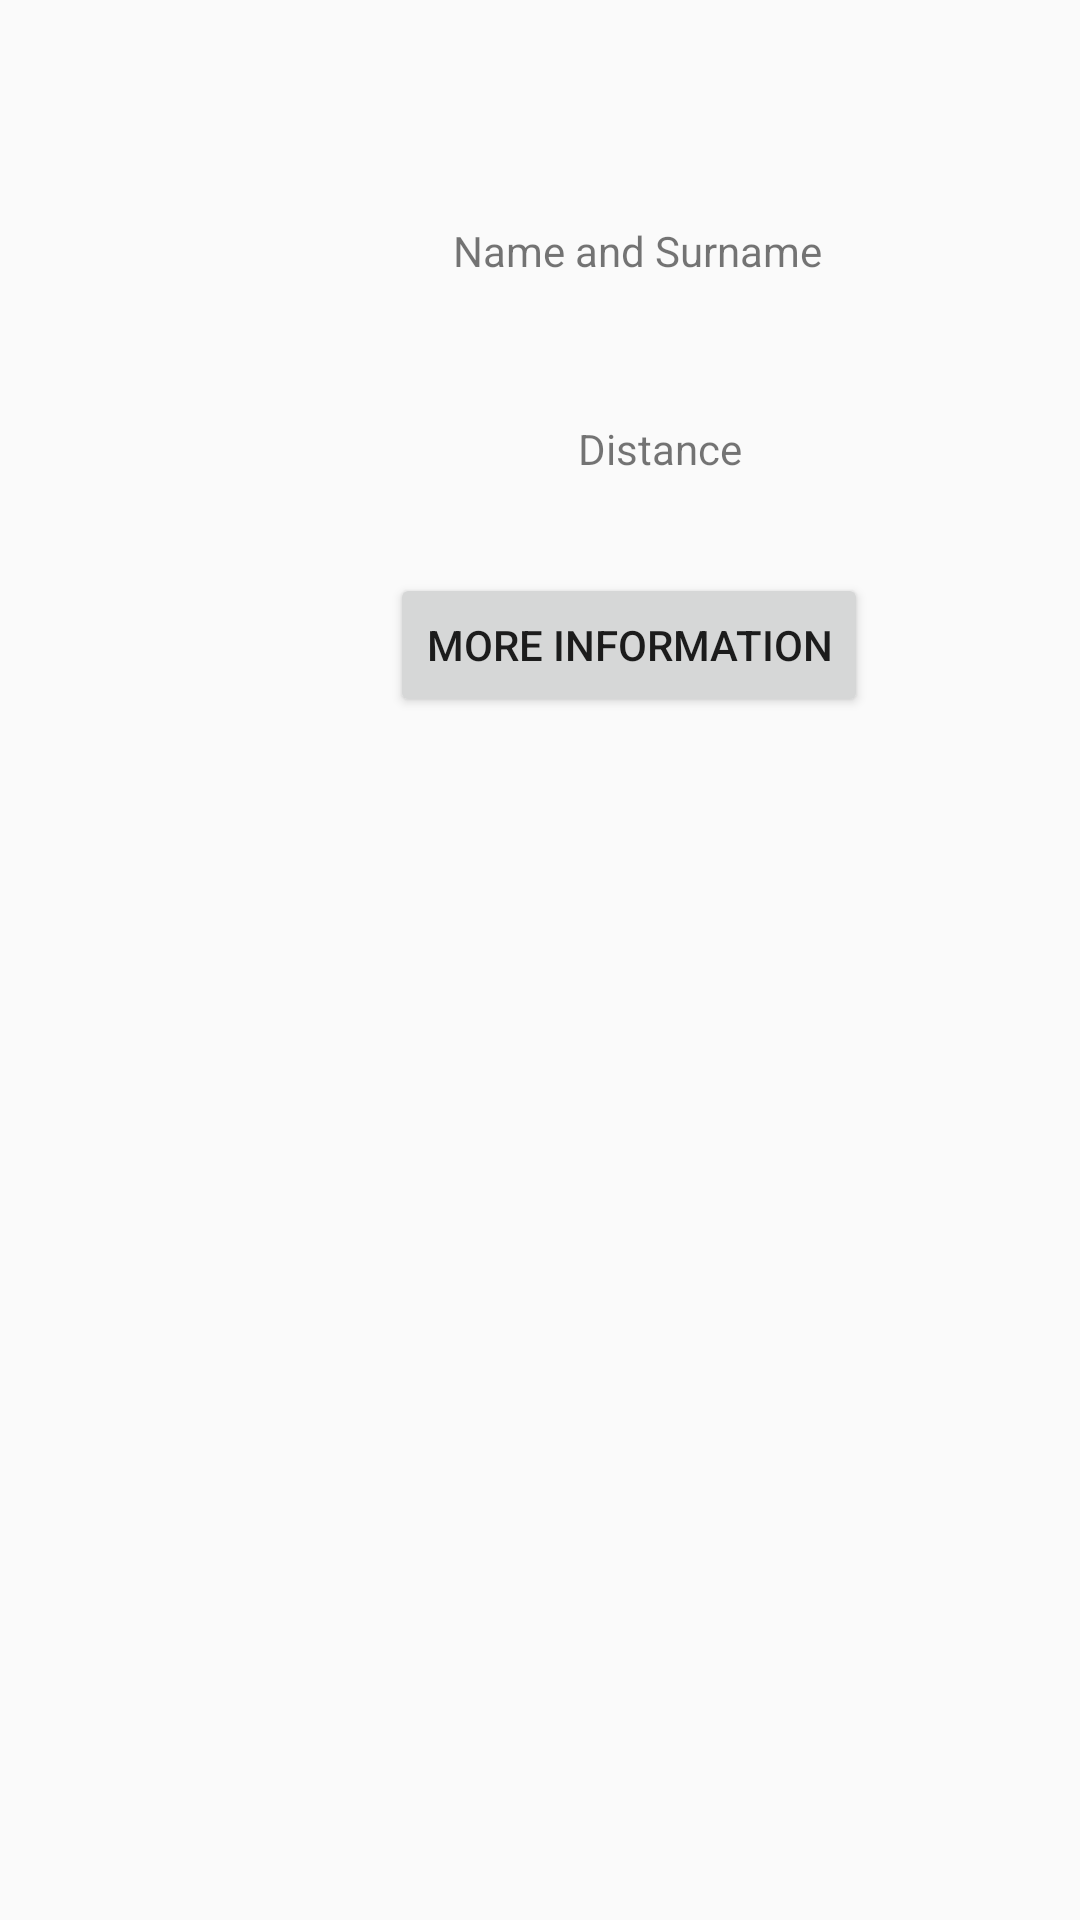

This screen was rendered from an Android layout file. Write that file and the resources it references.
<!-- AndroidManifest.xml: application theme AppTheme -->
<!-- res/layout/activity_main_screen_volunteer.xml -->
<?xml version="1.0" encoding="utf-8"?>
<androidx.constraintlayout.widget.ConstraintLayout
    xmlns:android="http://schemas.android.com/apk/res/android"
    xmlns:app="http://schemas.android.com/apk/res-auto"
    xmlns:tools="http://schemas.android.com/tools"
    android:layout_width="match_parent"
    android:layout_height="match_parent">

    <ImageView
        android:id="@+id/helpSeekerPhoto"
        android:layout_width="wrap_content"
        android:layout_height="wrap_content"
        android:layout_marginStart="34dp"
        android:layout_marginLeft="34dp"
        android:layout_marginTop="72dp"
        android:layout_marginEnd="36dp"
        android:layout_marginRight="36dp"
        android:contentDescription="@string/help_seeker_photo"
        app:layout_constraintEnd_toStartOf="@+id/dogImage"
        app:layout_constraintStart_toStartOf="parent"
        app:layout_constraintTop_toTopOf="parent"
        tools:srcCompat="@tools:sample/avatars" />

    <TextView
        android:id="@+id/nameAndSurnameText"
        android:layout_width="wrap_content"
        android:layout_height="wrap_content"
        android:layout_marginStart="43dp"
        android:layout_marginLeft="43dp"
        android:layout_marginTop="74dp"
        android:layout_marginEnd="109dp"
        android:layout_marginRight="109dp"
        android:text="@string/name_and_surname"
        app:layout_constraintEnd_toEndOf="parent"
        app:layout_constraintStart_toEndOf="@+id/helpSeekerPhoto"
        app:layout_constraintTop_toTopOf="parent" />

    <ImageView
        android:id="@+id/shopImage"
        android:layout_width="wrap_content"
        android:layout_height="wrap_content"
        android:layout_marginTop="16dp"
        android:layout_marginEnd="8dp"
        android:layout_marginRight="8dp"
        android:contentDescription="@string/shop_image"
        app:layout_constraintEnd_toStartOf="@+id/dogImage"
        app:layout_constraintTop_toBottomOf="@+id/nameAndSurnameText"
        app:srcCompat="@drawable/shop" />

    <ImageView
        android:id="@+id/dogImage"
        android:layout_width="wrap_content"
        android:layout_height="wrap_content"
        android:layout_marginTop="18dp"
        android:layout_marginEnd="17dp"
        android:layout_marginRight="17dp"
        android:contentDescription="@string/dog_image"
        app:layout_constraintEnd_toStartOf="@+id/medicinesImage"
        app:layout_constraintTop_toBottomOf="@+id/nameAndSurnameText"
        app:srcCompat="@drawable/dog" />

    <ImageView
        android:id="@+id/medicinesImage"
        android:layout_width="wrap_content"
        android:layout_height="wrap_content"
        android:layout_marginTop="18dp"
        android:layout_marginEnd="14dp"
        android:layout_marginRight="14dp"
        android:contentDescription="@string/medicines_image"
        app:layout_constraintEnd_toStartOf="@+id/distanceImage"
        app:layout_constraintTop_toBottomOf="@+id/nameAndSurnameText"
        app:srcCompat="@drawable/medicines" />

    <ImageView
        android:id="@+id/distanceImage"
        android:layout_width="59dp"
        android:layout_height="72dp"
        android:layout_marginTop="93dp"
        android:layout_marginEnd="7dp"
        android:layout_marginRight="7dp"
        android:contentDescription="@string/map_point_image"
        app:layout_constraintEnd_toEndOf="parent"
        app:layout_constraintTop_toTopOf="parent"
        app:srcCompat="@drawable/distance" />

    <TextView
        android:id="@+id/distanceText"
        android:layout_width="wrap_content"
        android:layout_height="wrap_content"
        android:layout_marginStart="72dp"
        android:layout_marginLeft="72dp"
        android:layout_marginTop="29dp"
        android:layout_marginEnd="123dp"
        android:layout_marginRight="123dp"
        android:text="@string/distance"
        app:layout_constraintEnd_toEndOf="parent"
        app:layout_constraintStart_toEndOf="@+id/helpSeekerPhoto"
        app:layout_constraintTop_toBottomOf="@+id/dogImage" />

    <Button
        android:id="@+id/button5"
        android:layout_width="wrap_content"
        android:layout_height="wrap_content"
        android:layout_marginStart="191dp"
        android:layout_marginLeft="191dp"
        android:layout_marginTop="32dp"
        android:layout_marginEnd="132dp"
        android:layout_marginRight="132dp"
        android:text="@string/more_information"
        app:layout_constraintEnd_toEndOf="parent"
        app:layout_constraintStart_toStartOf="parent"
        app:layout_constraintTop_toBottomOf="@+id/distanceText" />
</androidx.constraintlayout.widget.ConstraintLayout>
<!-- resources referenced by this layout -->
<resources>
  <!-- drawable distance: png bitmap (drawable, 1688 bytes) -->
  <!-- drawable dog: png bitmap (drawable, 1190 bytes) -->
  <!-- drawable medicines: png bitmap (drawable, 811 bytes) -->
  <!-- drawable shop: png bitmap (drawable, 1175 bytes) -->
  <string name="distance">Distance</string>
  <string name="dog_image">DogImage</string>
  <string name="help_seeker_photo">helpSeekerPhoto</string>
  <string name="map_point_image">mapPointImage</string>
  <string name="medicines_image">medicinesImage</string>
  <string name="more_information">More information</string>
  <string name="name_and_surname">Name and Surname</string>
  <string name="shop_image">shopImage</string>
  <style name="AppTheme" parent="Theme.AppCompat.Light.DarkActionBar">
          <item name="colorPrimary">@color/colorPrimary</item>
          <item name="colorPrimaryDark">@color/colorPrimaryDark</item>
          <item name="colorAccent">@color/colorAccent</item>
      </style>
  <color name="colorPrimary">#6200EE</color>
  <color name="colorPrimaryDark">#3700B3</color>
  <color name="colorAccent">#03DAC5</color>
</resources>
